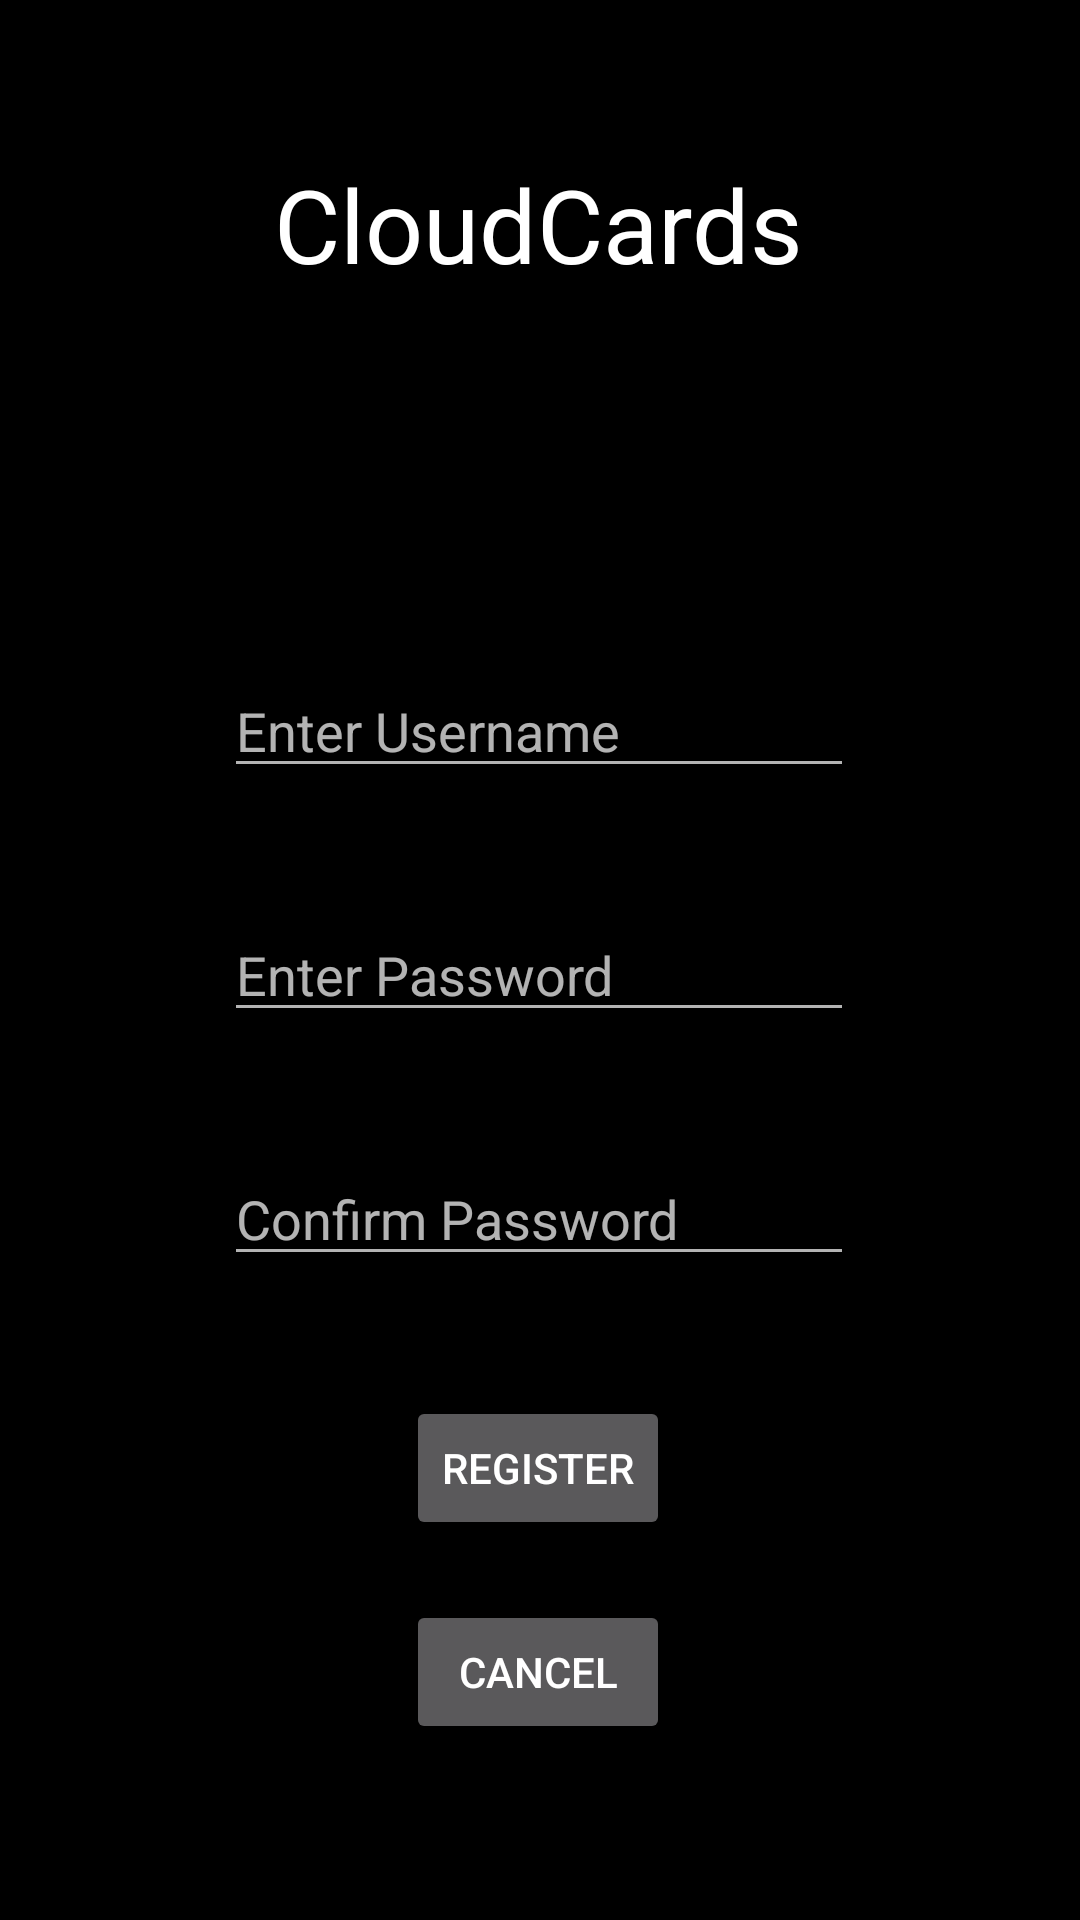

This screen was rendered from an Android layout file. Write that file and the resources it references.
<!-- AndroidManifest.xml: application theme Theme.AppCompat.NoActionBar -->
<!-- res/layout/register.xml -->
<?xml version="1.0" encoding="utf-8"?>
<androidx.constraintlayout.widget.ConstraintLayout xmlns:android="http://schemas.android.com/apk/res/android"
    xmlns:app="http://schemas.android.com/apk/res-auto"
    xmlns:tools="http://schemas.android.com/tools"
    android:layout_width="match_parent"
    android:layout_height="match_parent"
    android:background="#000000"
    tools:context=".View.RegisterActivity">

    <TextView
        android:id="@+id/textView"
        android:layout_width="wrap_content"
        android:layout_height="wrap_content"
        android:layout_marginTop="52dp"
        android:text="@string/app_name"
        android:textAppearance="@style/TextAppearance.AppCompat.Display1"
        android:textColor="@color/white"
        app:layout_constraintEnd_toEndOf="parent"
        app:layout_constraintHorizontal_bias="0.498"
        app:layout_constraintStart_toStartOf="parent"
        app:layout_constraintTop_toTopOf="parent"
        tools:text="@string/app_name" />

    <EditText
        android:id="@+id/register_username"
        android:layout_width="wrap_content"
        android:layout_height="wrap_content"
        android:layout_marginTop="124dp"
        android:ems="10"
        android:hint="@string/register_username_hint"
        android:inputType="textEmailAddress"
        app:layout_constraintEnd_toEndOf="parent"
        app:layout_constraintHorizontal_bias="0.497"
        app:layout_constraintStart_toStartOf="parent"
        app:layout_constraintTop_toBottomOf="@+id/textView" />

    <EditText
        android:id="@+id/register_password_1"
        android:layout_width="wrap_content"
        android:layout_height="wrap_content"
        android:layout_marginTop="40dp"
        android:ems="10"
        android:hint="@string/regsiter_password_hint_1"
        android:inputType="textPassword"
        app:layout_constraintEnd_toEndOf="parent"
        app:layout_constraintHorizontal_bias="0.497"
        app:layout_constraintStart_toStartOf="parent"
        app:layout_constraintTop_toBottomOf="@+id/register_username" />

    <EditText
        android:id="@+id/register_password_2"
        android:layout_width="wrap_content"
        android:layout_height="wrap_content"
        android:layout_marginTop="40dp"
        android:ems="10"
        android:hint="@string/register_password_hint_2"
        android:inputType="textPassword"
        app:layout_constraintEnd_toEndOf="parent"
        app:layout_constraintHorizontal_bias="0.497"
        app:layout_constraintStart_toStartOf="parent"
        app:layout_constraintTop_toBottomOf="@+id/register_password_1" />

    <Button
        android:id="@+id/register_button"
        android:layout_width="wrap_content"
        android:layout_height="wrap_content"
        android:layout_marginTop="40dp"
        android:text="@string/register_button_1"
        app:layout_constraintEnd_toEndOf="parent"
        app:layout_constraintHorizontal_bias="0.498"
        app:layout_constraintStart_toStartOf="parent"
        app:layout_constraintTop_toBottomOf="@+id/register_password_2" />

    <Button
        android:id="@+id/register_cancel"
        android:layout_width="wrap_content"
        android:layout_height="wrap_content"
        android:layout_marginTop="20dp"
        android:onClick="cancel"
        android:text="@string/register_button_2"
        app:layout_constraintEnd_toEndOf="parent"
        app:layout_constraintHorizontal_bias="0.498"
        app:layout_constraintStart_toStartOf="parent"
        app:layout_constraintTop_toBottomOf="@+id/register_button" />

</androidx.constraintlayout.widget.ConstraintLayout>
<!-- resources referenced by this layout -->
<resources>
  <string name="app_name">CloudCards</string>
  <string name="register_button_1">Register</string>
  <string name="register_button_2">Cancel</string>
  <string name="register_password_hint_2">Confirm Password</string>
  <string name="register_username_hint">Enter Username</string>
  <string name="regsiter_password_hint_1">Enter Password</string>
  <!-- not gathered from this repository: default colours our renderer supplied (Android Studio template values) -->
  <color name="white">#FFFFFFFF</color>
</resources>
